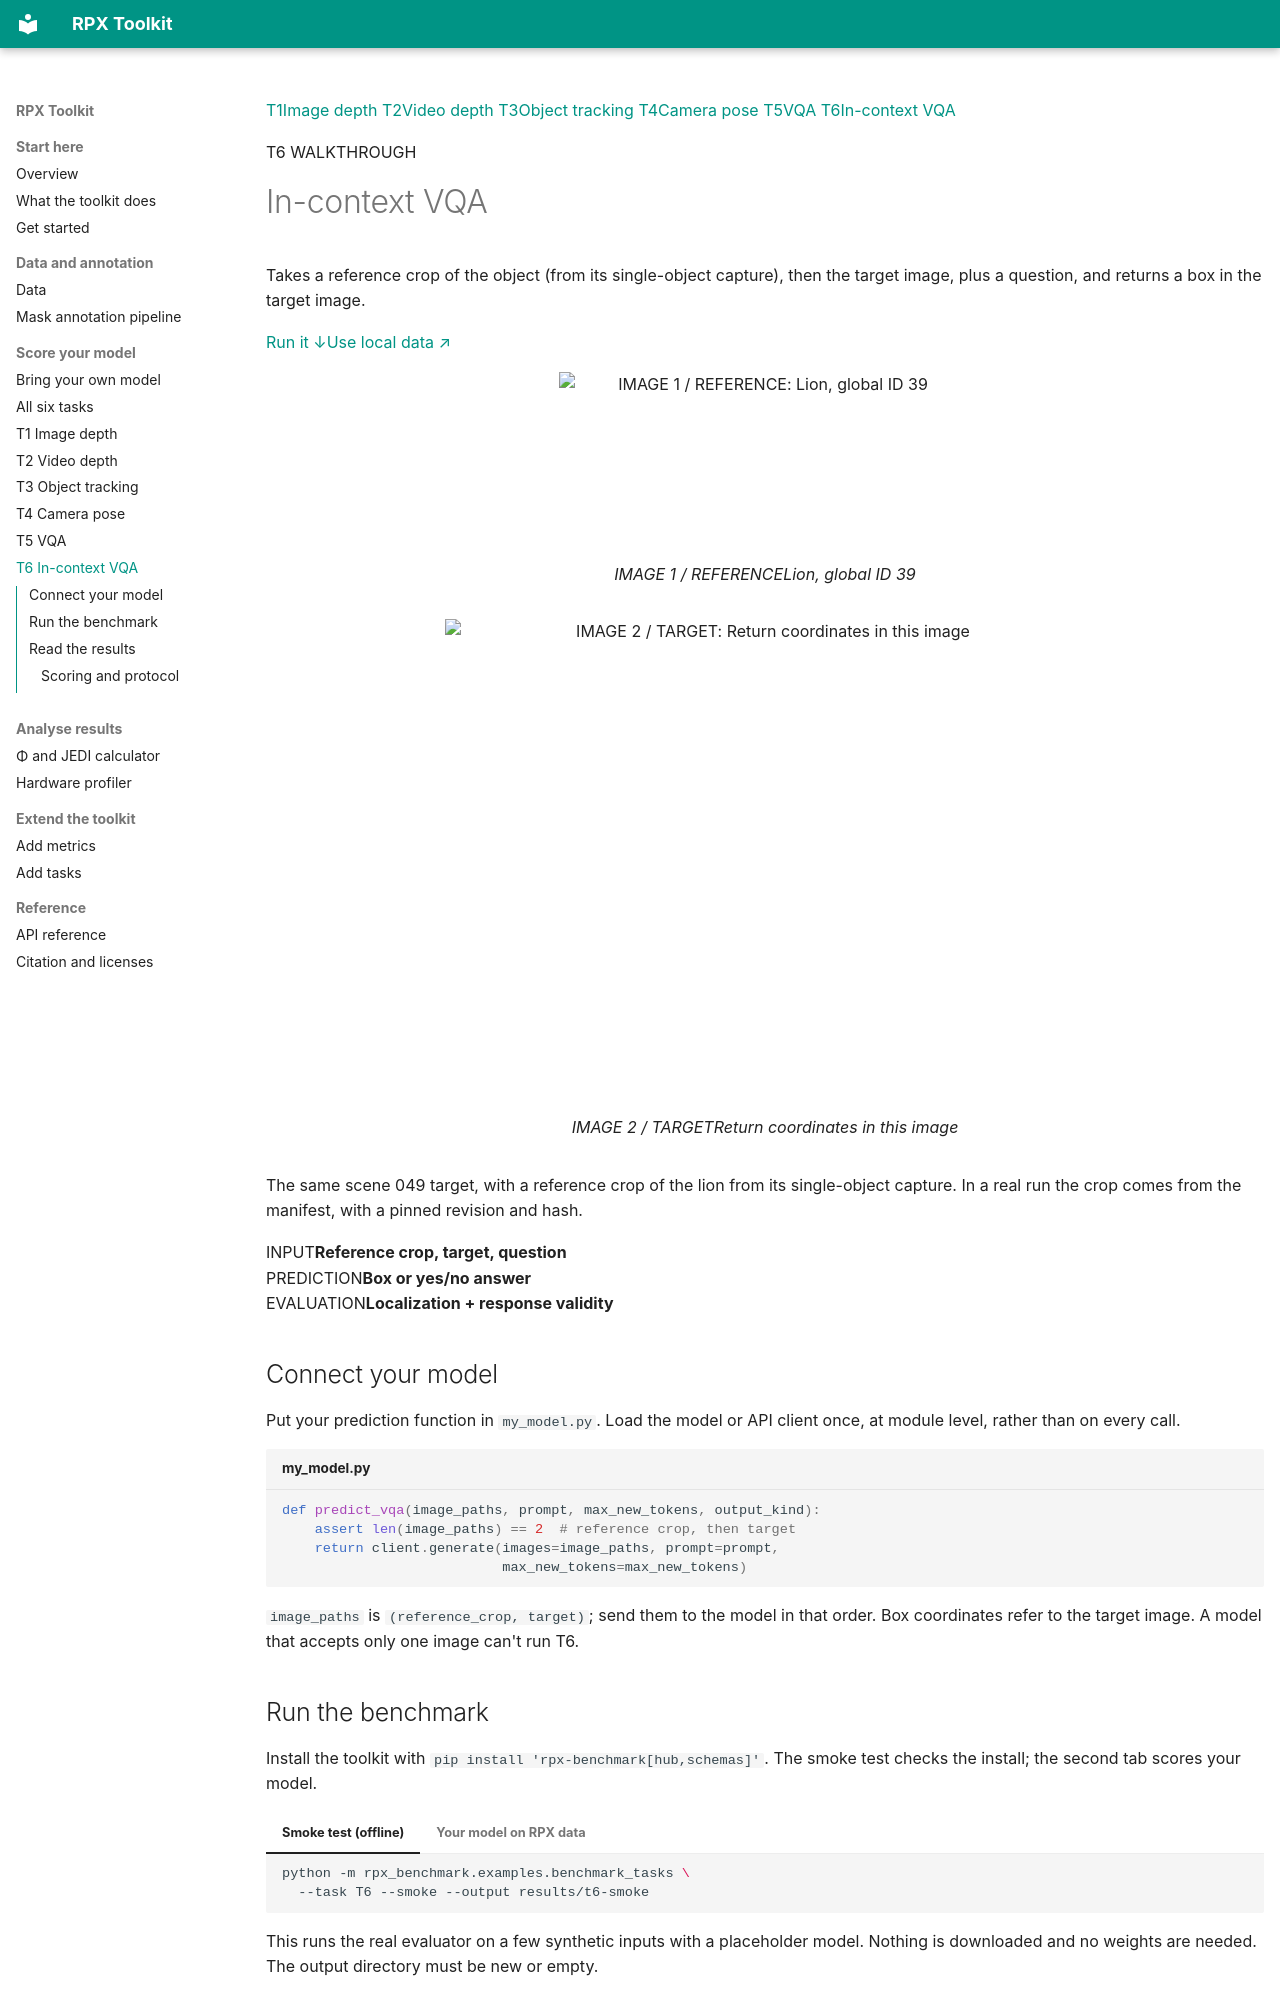

repository: IRVLUTD/RPX · page: benchmarks/t6/index.html · generator: mkdocs

<div class="rpx-benchmark-page" markdown="1">

<div class="rpx-task-switcher" role="navigation" aria-label="Benchmark tasks">
<a href="../t1/"><span>T1</span>Image depth</a>
<a href="../t2/"><span>T2</span>Video depth</a>
<a href="../t3/"><span>T3</span>Object tracking</a>
<a href="../t4/"><span>T4</span>Camera pose</a>
<a href="../t5/"><span>T5</span>VQA</a>
<a href="../t6/" aria-current="page"><span>T6</span>In-context VQA</a>
</div>

<p class="rpx-task-kicker">T6 WALKTHROUGH</p>

# In-context VQA

<div class="rpx-task-lead" markdown="1">
Takes a reference crop of the object (from its single-object capture), then the target image, plus a question, and returns a box in the target image.
</div>

<div class="rpx-task-shortcuts"><a href="#run-the-benchmark">Run it <span aria-hidden="true">↓</span></a><a href="../#move-to-real-data">Use local data <span aria-hidden="true">↗</span></a></div>

<div class="rpx-task-visual">
<figure><img src="../../assets/scene049-sos-reference.png" alt="IMAGE 1 / REFERENCE: Lion, global ID 39" width="412" height="174" class="rpx-reference-crop"><figcaption><span>IMAGE 1 / REFERENCE</span>Lion, global ID 39</figcaption></figure>
<figure><img src="../../assets/scene049-rgb.png" alt="IMAGE 2 / TARGET: Return coordinates in this image" width="640" height="480"><figcaption><span>IMAGE 2 / TARGET</span>Return coordinates in this image</figcaption></figure>
</div>
<p class="rpx-image-note">The same scene 049 target, with a reference crop of the lion from its single-object capture. In a real run the crop comes from the manifest, with a pinned revision and hash.</p>

<div class="rpx-task-contract">
<div><span>INPUT</span><strong>Reference crop, target, question</strong></div>
<div><span>PREDICTION</span><strong>Box or yes/no answer</strong></div>
<div><span>EVALUATION</span><strong>Localization + response validity</strong></div>
</div>

## Connect your model

Put your prediction function in `my_model.py`. Load the model or API client once, at module level, rather than on every call.

```python title="my_model.py"
def predict_vqa(image_paths, prompt, max_new_tokens, output_kind):
    assert len(image_paths) == 2  # reference crop, then target
    return client.generate(images=image_paths, prompt=prompt,
                           max_new_tokens=max_new_tokens)
```

<div class="rpx-task-note" markdown="1">
`image_paths` is `(reference_crop, target)`; send them to the model in that order. Box coordinates refer to the target image. A model that accepts only one image can't run T6.
</div>
